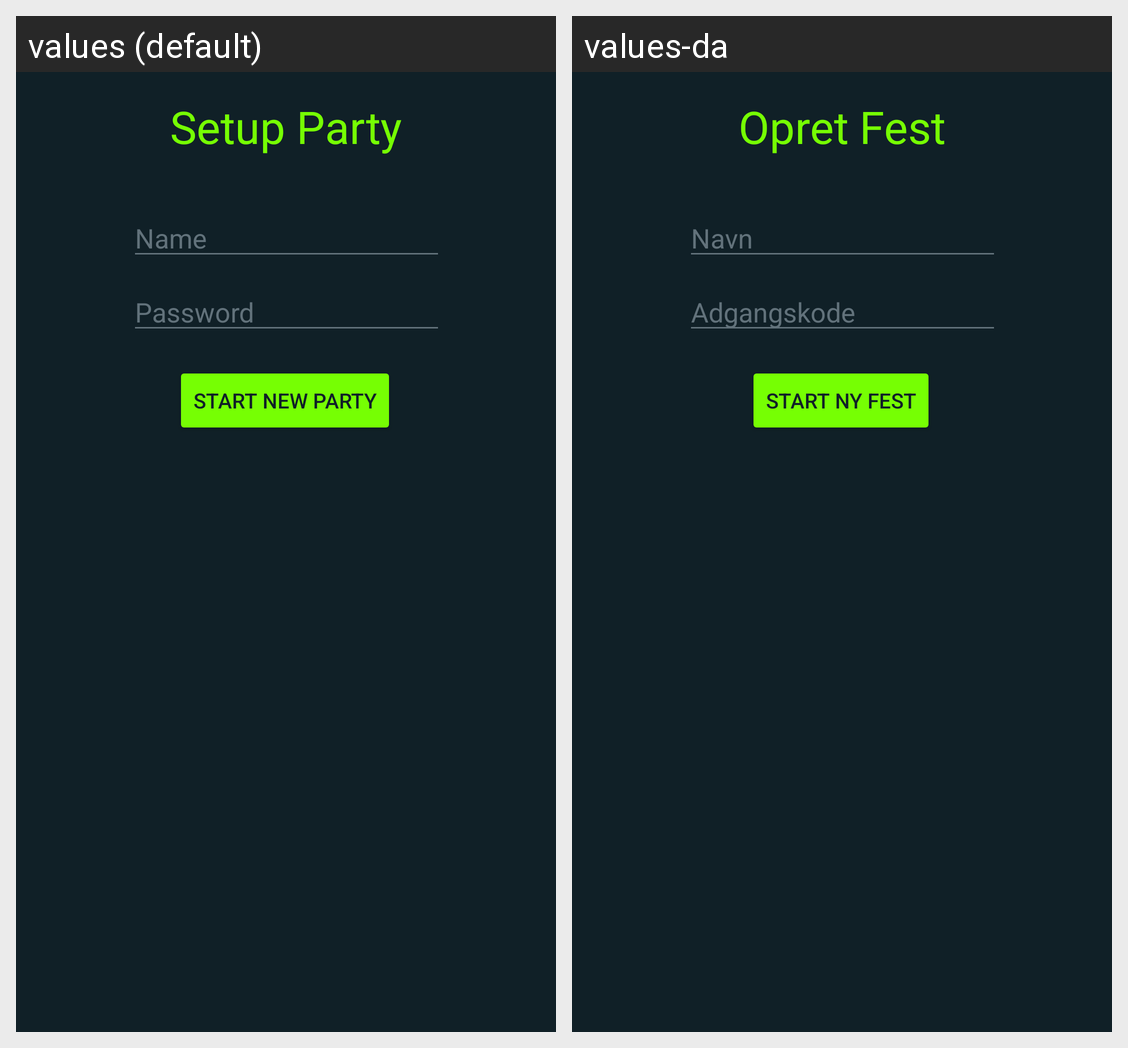

Strings drawn on this Android screen and how each of the app's shown locales translates them:
Android screen res/layout/activity_setup_party.xml rendered under 2 locales, left to right: values (default), values-da. Device: Nexus 5 (rendered at 1080×1920; each locale shown at half size, 540×960, under a caption strip naming it); theme MaterialTheme.
Strings drawn on this screen, with the default value and each locale's value (text and hints the layout hard-codes, and strings that could not be matched under every locale, appear in the picture but are not listed):

title_party_setup
  values: Setup Party
  values-da: Opret Fest

party_name
  values: Name
  values-da: Navn

party_code
  values: Password
  values-da: Adgangskode

start_party
  values: START NEW PARTY
  values-da: START NY FEST
